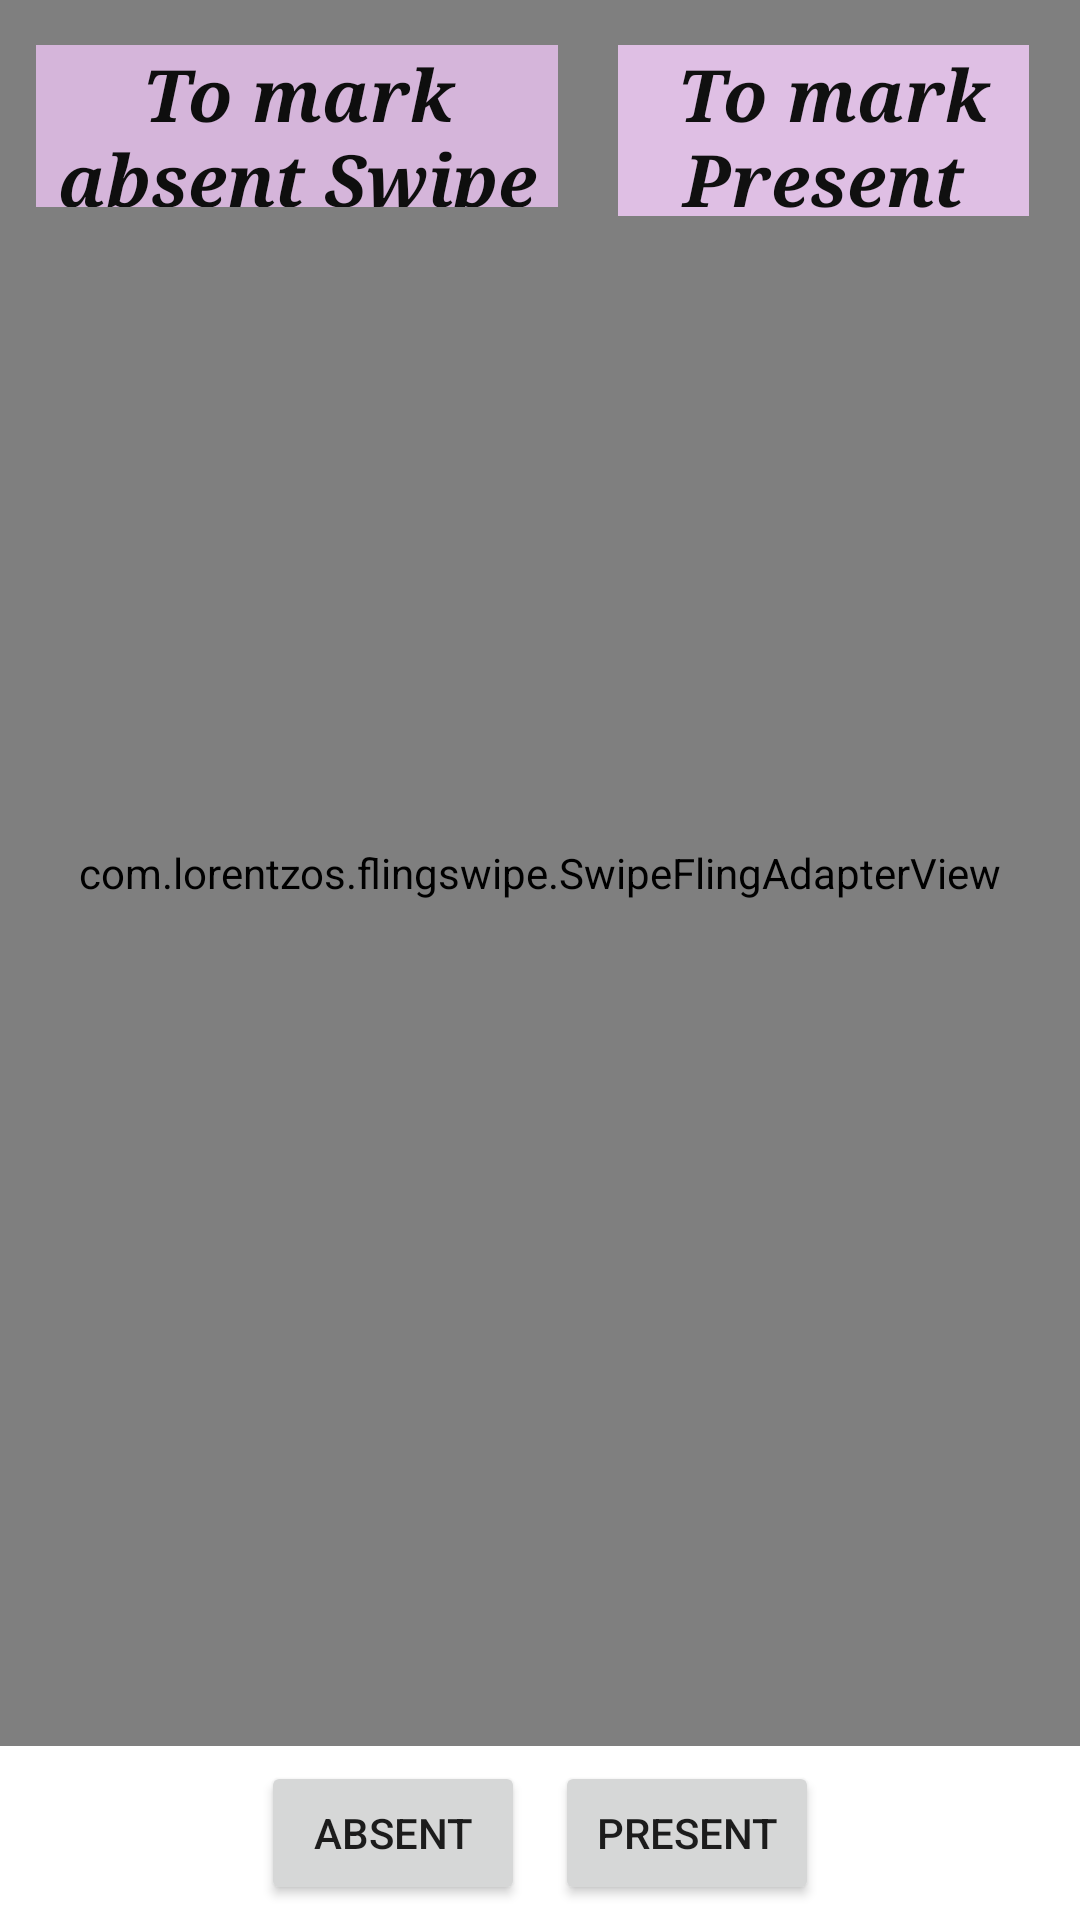

This screen was rendered from an Android layout file. Write that file and the resources it references.
<!-- AndroidManifest.xml: application theme Theme.SmartAttendance -->
<!-- res/layout/activity_swipe_card.xml -->
<?xml version="1.0" encoding="utf-8"?>

<RelativeLayout xmlns:android="http://schemas.android.com/apk/res/android"
    xmlns:app="http://schemas.android.com/apk/res-auto"
    xmlns:tools="http://schemas.android.com/tools"
    android:layout_width="match_parent"
    android:layout_height="match_parent"
    android:background="#FFFFFF"
    tools:context=".swipe_card">

    <LinearLayout
        android:id="@+id/line1"
        android:layout_width="match_parent"
        android:layout_height="wrap_content"
        android:layout_alignParentBottom="true"
        android:gravity="center"
        android:orientation="horizontal">

        <Button
            android:id="@+id/absent"
            android:layout_width="wrap_content"
            android:layout_height="wrap_content"
            android:layout_margin="5dp"
            android:text="Absent" />

        <Button
            android:id="@+id/present"
            android:layout_width="wrap_content"
            android:layout_height="wrap_content"
            android:layout_margin="5dp"
            android:text="Present" />


    </LinearLayout>

    <com.lorentzos.flingswipe.SwipeFlingAdapterView
        android:id="@+id/swipe"
        android:layout_width="match_parent"
        android:layout_height="match_parent"
        android:layout_above="@+id/line1"
        android:layout_alignParentBottom="false"
        android:background="#59FCE8FF"
        app:rotation_degrees="15.0" />

    <TextView
        android:id="@+id/textView9"
        android:layout_width="174dp"
        android:layout_height="wrap_content"
        android:layout_above="@+id/line1"
        android:layout_alignParentStart="true"
        android:layout_alignParentTop="true"
        android:layout_marginStart="12dp"
        android:layout_marginTop="15dp"
        android:layout_marginBottom="513dp"
        android:background="#D5B5DA"
        android:gravity="center"
        android:text="To mark absent Swipe Left"
        android:textColor="#0E0E0E"
        android:textColorHighlight="#69F0AE"
        android:textSize="24sp"
        android:textStyle="bold|italic"
        android:typeface="serif" />

    <TextView
        android:id="@+id/textView10"
        android:layout_width="188dp"
        android:layout_height="wrap_content"
        android:layout_above="@+id/line1"
        android:layout_alignStart="@+id/textView9"
        android:layout_alignParentTop="true"
        android:layout_alignParentEnd="true"
        android:layout_marginStart="194dp"
        android:layout_marginTop="15dp"
        android:layout_marginEnd="17dp"
        android:layout_marginBottom="510dp"
        android:background="#DFBFE4"
        android:gravity="center"
        android:text=" To mark Present Swipe Right"
        android:textColor="#101010"
        android:textSize="24sp"
        android:textStyle="bold|italic"
        android:typeface="serif" />

    <Button
        android:id="@+id/button3"
        android:layout_width="138dp"
        android:layout_height="58dp"
        android:layout_above="@+id/line1"
        android:layout_alignParentStart="true"
        android:layout_alignParentTop="true"
        android:layout_alignParentEnd="true"
        android:layout_marginStart="243dp"
        android:layout_marginTop="591dp"
        android:layout_marginEnd="30dp"
        android:layout_marginBottom="24dp"
        android:onClick="homebutton"
        android:text="HOME"
        android:textSize="24sp"
        app:backgroundTint="#536DFE" />

</RelativeLayout>
<!-- resources referenced by this layout -->
<resources>
  <style name="Theme.SmartAttendance" parent="Theme.MaterialComponents.DayNight.DarkActionBar">
          
          <item name="colorPrimary">@color/purple_500</item>
          <item name="colorPrimaryVariant">@color/purple_700</item>
          <item name="colorOnPrimary">@color/white</item>
          
          <item name="colorSecondary">@color/teal_200</item>
          <item name="colorSecondaryVariant">@color/teal_700</item>
          <item name="colorOnSecondary">@color/black</item>
          
          <item name="android:statusBarColor" tools:targetApi="l">?attr/colorPrimaryVariant</item>
          
      </style>
  <!-- not gathered from this repository: default colours our renderer supplied (Android Studio template values) -->
  <color name="purple_500">#FF6200EE</color>
  <color name="purple_700">#FF3700B3</color>
  <color name="teal_200">#FF03DAC5</color>
  <color name="teal_700">#FF018786</color>
  <color name="black">#FF000000</color>
  <color name="white">#FFFFFFFF</color>
</resources>
